pico-8 play session: no input (idle), after a click and taps of 🅾, ❎, 🅾+❎, 🅾 in the second before t = 0

[t = 1 s] idle ~1s (no d-pad/buttons)
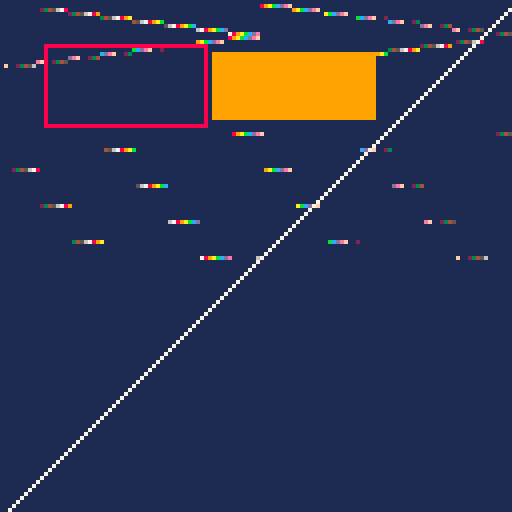
[t = 2 s] idle ~2s (no d-pad/buttons)
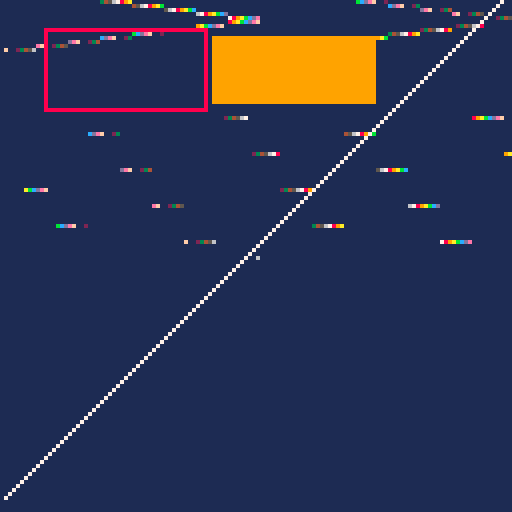
[t = 6 s] idle ~6s (no d-pad/buttons)
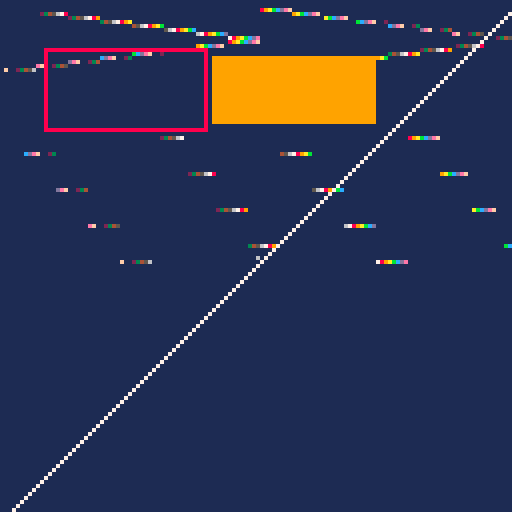
[t = 8 s] idle ~8s (no d-pad/buttons)
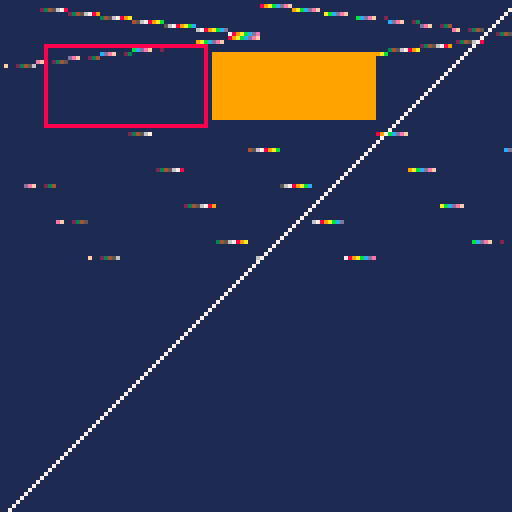

pico-8 cartridge
version 42
__lua__
t=0

function _init()
 for i=0,15 do
  fset(i,i%8,true)
  mset(i,0,i)
  mset(i,1,15-i)
  for px=0,7 do
   sset(i*8+px,i%8,(i+px)%16)
  end
 end
end

function _update60()
 t=t+1
 camera((t%5)-2,(t%7)-3)
 clip(4,4,120,120)
 mset(t%16,1,(15-t)%16)
end

function _draw()
 cls(1)
 map(0,0,0,0,16,2)
 for i=0,15 do
  if fget(i,i%8) then
   spr(i,(i*8+t)%128,32+(i%4)*8)
  end
 end
 rect(10,10,50,30,8)
 rectfill(52,12,92,28,9)
 line(0,127,127,0,7)
 camera()
 clip()
 pset(64,64,6)
end
